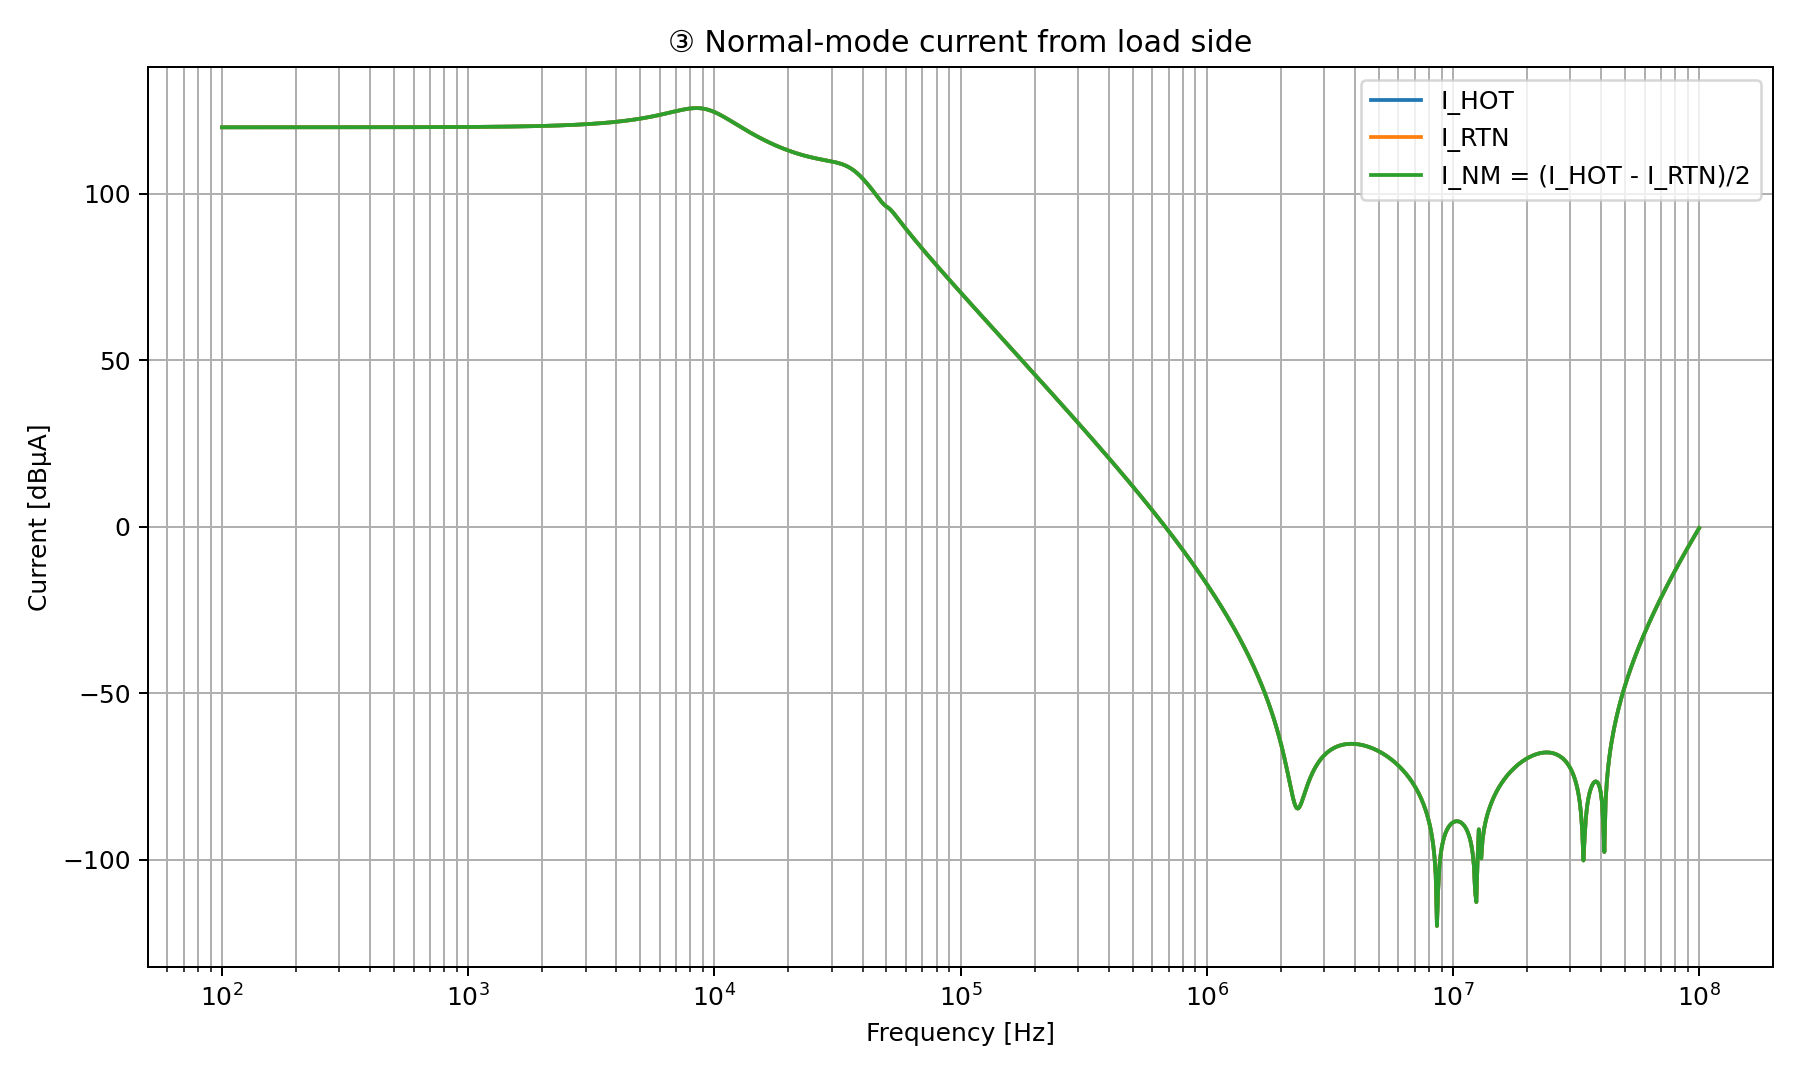

Data behind this chart, as committed beside it:
frequency_Hz, I_HOT_abs_A, I_RTN_abs_A, I_NM_abs_A, I_HOT_dBuA, I_RTN_dBuA, I_NM_dBuA, I_NM_phase_deg
1.000000000000000000e+02, 9.877480483058596050e-01, 9.877480483058596050e-01, 9.877480483058596050e-01, 1.198929236046129176e+02, 1.198929236046129176e+02, 1.198929236046129176e+02, -2.716544327273049397e-01
1.011579454259898228e+02, 9.877507256398435631e-01, 9.877507256398435631e-01, 9.877507256398435631e-01, 1.198929471480621203e+02, 1.198929471480621203e+02, 1.198929471480621203e+02, -2.748010672386252407e-01
1.023292992280753566e+02, 9.877534653469048909e-01, 9.877534653469048909e-01, 9.877534653469048909e-01, 1.198929712399301906e+02, 1.198929712399301906e+02, 1.198929712399301906e+02, -2.779841740652990167e-01
1.035142166679344058e+02, 9.877562688803674940e-01, 9.877562688803674940e-01, 9.877562688803674940e-01, 1.198929958929924737e+02, 1.198929958929924737e+02, 1.198929958929924737e+02, -2.812041768023579302e-01
1.047128548050899610e+02, 9.877591377274314022e-01, 9.877591377274314022e-01, 9.877591377274314022e-01, 1.198930211203219045e+02, 1.198930211203219045e+02, 1.198930211203219045e+02, -2.844615039943516055e-01
1.059253725177288601e+02, 9.877620734099596955e-01, 9.877620734099596955e-01, 9.877620734099596955e-01, 1.198930469352960131e+02, 1.198930469352960131e+02, 1.198930469352960131e+02, -2.877565891941549769e-01
1.071519305237605977e+02, 9.877650774852893001e-01, 9.877650774852893001e-01, 9.877650774852893001e-01, 1.198930733516039311e+02, 1.198930733516039311e+02, 1.198930733516039311e+02, -2.910898710226557662e-01
1.083926914021203913e+02, 9.877681515470574380e-01, 9.877681515470574380e-01, 9.877681515470574380e-01, 1.198931003832537954e+02, 1.198931003832537954e+02, 1.198931003832537954e+02, -2.944617932290743423e-01
1.096478196143185073e+02, 9.877712972260490609e-01, 9.877712972260490609e-01, 9.877712972260490609e-01, 1.198931280445800098e+02, 1.198931280445800098e+02, 1.198931280445800098e+02, -2.978728047520667888e-01
1.109174815262400955e+02, 9.877745161910614913e-01, 9.877745161910614913e-01, 9.877745161910614913e-01, 1.198931563502509334e+02, 1.198931563502509334e+02, 1.198931563502509334e+02, -3.013233597816665776e-01
1.122018454301963004e+02, 9.877778101497934893e-01, 9.877778101497934893e-01, 9.877778101497934893e-01, 1.198931853152766962e+02, 1.198931853152766962e+02, 1.198931853152766962e+02, -3.048139178218717826e-01
1.135010815672315516e+02, 9.877811808497519719e-01, 9.877811808497519719e-01, 9.877811808497519719e-01, 1.198932149550171147e+02, 1.198932149550171147e+02, 1.198932149550171147e+02, -3.083449437542277738e-01
1.148153621496882835e+02, 9.877846300791791601e-01, 9.877846300791791601e-01, 9.877846300791791601e-01, 1.198932452851898489e+02, 1.198932452851898489e+02, 1.198932452851898489e+02, -3.119169079019271096e-01
1.161448613840342574e+02, 9.877881596680060383e-01, 9.877881596680060383e-01, 9.877881596680060383e-01, 1.198932763218787301e+02, 1.198932763218787301e+02, 1.198932763218787301e+02, -3.155302860949919519e-01
1.174897554939529130e+02, 9.877917714888219125e-01, 9.877917714888219125e-01, 9.877917714888219125e-01, 1.198933080815423011e+02, 1.198933080815423011e+02, 1.198933080815423011e+02, -3.191855597361859531e-01
1.188502227437018917e+02, 9.877954674578715011e-01, 9.877954674578715011e-01, 9.877954674578715011e-01, 1.198933405810225992e+02, 1.198933405810225992e+02, 1.198933405810225992e+02, -3.228832158677029662e-01
1.202264434617413116e+02, 9.877992495360727876e-01, 9.877992495360727876e-01, 9.877992495360727876e-01, 1.198933738375539946e+02, 1.198933738375539946e+02, 1.198933738375539946e+02, -3.266237472387439333e-01
1.216186000646367944e+02, 9.878031197300601862e-01, 9.878031197300601862e-01, 9.878031197300601862e-01, 1.198934078687723854e+02, 1.198934078687723854e+02, 1.198934078687723854e+02, -3.304076523740169247e-01
1.230268770812381121e+02, 9.878070800932501339e-01, 9.878070800932501339e-01, 9.878070800932501339e-01, 1.198934426927246193e+02, 1.198934426927246193e+02, 1.198934426927246193e+02, -3.342354356430773943e-01
1.244514611771385688e+02, 9.878111327269342157e-01, 9.878111327269342157e-01, 9.878111327269342157e-01, 1.198934783278778866e+02, 1.198934783278778866e+02, 1.198934783278778866e+02, -3.381076073304480345e-01
1.258925411794167530e+02, 9.878152797813943842e-01, 9.878152797813943842e-01, 9.878152797813943842e-01, 1.198935147931297536e+02, 1.198935147931297536e+02, 1.198935147931297536e+02, -3.420246837068948165e-01
1.273503081016661582e+02, 9.878195234570488203e-01, 9.878195234570488203e-01, 9.878195234570488203e-01, 1.198935521078180102e+02, 1.198935521078180102e+02, 1.198935521078180102e+02, -3.459871871012896727e-01
1.288249551693133697e+02, 9.878238660056199993e-01, 9.878238660056199993e-01, 9.878238660056199993e-01, 1.198935902917310017e+02, 1.198935902917310017e+02, 1.198935902917310017e+02, -3.499956459737418313e-01
1.303166778452300036e+02, 9.878283097313325101e-01, 9.878283097313325101e-01, 9.878283097313325101e-01, 1.198936293651181018e+02, 1.198936293651181018e+02, 1.198936293651181018e+02, -3.540505949893614224e-01
1.318256738556407299e+02, 9.878328569921395186e-01, 9.878328569921395186e-01, 9.878328569921395186e-01, 1.198936693487004987e+02, 1.198936693487004987e+02, 1.198936693487004987e+02, -3.581525750932456065e-01
1.333521432163323936e+02, 9.878375102009755437e-01, 9.878375102009755437e-01, 9.878375102009755437e-01, 1.198937102636821663e+02, 1.198937102636821663e+02, 1.198937102636821663e+02, -3.623021335862643966e-01
1.348962882591653170e+02, 9.878422718270416514e-01, 9.878422718270416514e-01, 9.878422718270416514e-01, 1.198937521317610617e+02, 1.198937521317610617e+02, 1.198937521317610617e+02, -3.664998242018792096e-01
1.364583136588923935e+02, 9.878471443971157395e-01, 9.878471443971157395e-01, 9.878471443971157395e-01, 1.198937949751407785e+02, 1.198937949751407785e+02, 1.198937949751407785e+02, -3.707462071839843221e-01
1.380384264602885196e+02, 9.878521304969011263e-01, 9.878521304969011263e-01, 9.878521304969011263e-01, 1.198938388165421429e+02, 1.198938388165421429e+02, 1.198938388165421429e+02, -3.750418493658244645e-01
1.396368361055937726e+02, 9.878572327723977864e-01, 9.878572327723977864e-01, 9.878572327723977864e-01, 1.198938836792154774e+02, 1.198938836792154774e+02, 1.198938836792154774e+02, -3.793873242497601828e-01
1.412537544622753956e+02, 9.878624539313137776e-01, 9.878624539313137776e-01, 9.878624539313137776e-01, 1.198939295869527086e+02, 1.198939295869527086e+02, 1.198939295869527086e+02, -3.837832120883444831e-01
1.428893958511102085e+02, 9.878677967445036456e-01, 9.878677967445036456e-01, 9.878677967445036456e-01, 1.198939765641002282e+02, 1.198939765641002282e+02, 1.198939765641002282e+02, -3.882300999662082197e-01
1.445439770745927888e+02, 9.878732640474431337e-01, 9.878732640474431337e-01, 9.878732640474431337e-01, 1.198940246355716397e+02, 1.198940246355716397e+02, 1.198940246355716397e+02, -3.927285818832133568e-01
1.462177174456718376e+02, 9.878788587417408618e-01, 9.878788587417408618e-01, 9.878788587417408618e-01, 1.198940738268610318e+02, 1.198940738268610318e+02, 1.198940738268610318e+02, -3.972792588386466761e-01
1.479108388168207284e+02, 9.878845837966789833e-01, 9.878845837966789833e-01, 9.878845837966789833e-01, 1.198941241640565636e+02, 1.198941241640565636e+02, 1.198941241640565636e+02, -4.018827389165324782e-01
1.496235656094432898e+02, 9.878904422507945871e-01, 9.878904422507945871e-01, 9.878904422507945871e-01, 1.198941756738542210e+02, 1.198941756738542210e+02, 1.198941756738542210e+02, -4.065396373720370216e-01
1.513561248436208757e+02, 9.878964372135011773e-01, 9.878964372135011773e-01, 9.878964372135011773e-01, 1.198942283835720559e+02, 1.198942283835720559e+02, 1.198942283835720559e+02, -4.112505767191811934e-01
1.531087461682030266e+02, 9.879025718667380218e-01, 9.879025718667380218e-01, 9.879025718667380218e-01, 1.198942823211646385e+02, 1.198942823211646385e+02, 1.198942823211646385e+02, -4.160161868195026980e-01
1.548816618912481147e+02, 9.879088494666675713e-01, 9.879088494666675713e-01, 9.879088494666675713e-01, 1.198943375152379076e+02, 1.198943375152379076e+02, 1.198943375152379076e+02, -4.208371049721256196e-01
1.566751070108148554e+02, 9.879152733454096280e-01, 9.879152733454096280e-01, 9.879152733454096280e-01, 1.198943939950643767e+02, 1.198943939950643767e+02, 1.198943939950643767e+02, -4.257139760048845312e-01
1.584893192461114211e+02, 9.879218469128160374e-01, 9.879218469128160374e-01, 9.879218469128160374e-01, 1.198944517905986800e+02, 1.198944517905986800e+02, 1.198944517905986800e+02, -4.306474523668178955e-01
1.603245390690041745e+02, 9.879285736582840149e-01, 9.879285736582840149e-01, 9.879285736582840149e-01, 1.198945109324933611e+02, 1.198945109324933611e+02, 1.198945109324933611e+02, -4.356381942218188752e-01
1.621810097358929852e+02, 9.879354571526168804e-01, 9.879354571526168804e-01, 9.879354571526168804e-01, 1.198945714521153292e+02, 1.198945714521153292e+02, 1.198945714521153292e+02, -4.406868695435955385e-01
1.640589773199538683e+02, 9.879425010499277571e-01, 9.879425010499277571e-01, 9.879425010499277571e-01, 1.198946333815623575e+02, 1.198946333815623575e+02, 1.198946333815623575e+02, -4.457941542118687983e-01
1.659586907437561365e+02, 9.879497090895825728e-01, 9.879497090895825728e-01, 9.879497090895825728e-01, 1.198946967536801509e+02, 1.198946967536801509e+02, 1.198946967536801509e+02, -4.509607321100912447e-01
1.678804018122560535e+02, 9.879570850981959085e-01, 9.879570850981959085e-01, 9.879570850981959085e-01, 1.198947616020798534e+02, 1.198947616020798534e+02, 1.198947616020798534e+02, -4.561872952242375656e-01
1.698243652461744375e+02, 9.879646329916667025e-01, 9.879646329916667025e-01, 9.879646329916667025e-01, 1.198948279611558121e+02, 1.198948279611558121e+02, 1.198948279611558121e+02, -4.614745437431073127e-01
1.717908387157587526e+02, 9.879723567772706883e-01, 9.879723567772706883e-01, 9.879723567772706883e-01, 1.198948958661038944e+02, 1.198948958661038944e+02, 1.198948958661038944e+02, -4.668231861600776744e-01
1.737800828749376194e+02, 9.879802605557893580e-01, 9.879802605557893580e-01, 9.879802605557893580e-01, 1.198949653529400905e+02, 1.198949653529400905e+02, 1.198949653529400905e+02, -4.722339393760904280e-01
1.757923613958693068e+02, 9.879883485237022089e-01, 9.879883485237022089e-01, 9.879883485237022089e-01, 1.198950364585197690e+02, 1.198950364585197690e+02, 1.198950364585197690e+02, -4.777075288041970902e-01
1.778279410038922776e+02, 9.879966249754187357e-01, 9.879966249754187357e-01, 9.879966249754187357e-01, 1.198951092205571172e+02, 1.198951092205571172e+02, 1.198951092205571172e+02, -4.832446884756028682e-01
1.798870915128787260e+02, 9.880050943055732615e-01, 9.880050943055732615e-01, 9.880050943055732615e-01, 1.198951836776451927e+02, 1.198951836776451927e+02, 1.198951836776451927e+02, -4.888461611471028867e-01
1.819700858609982674e+02, 9.880137610113640667e-01, 9.880137610113640667e-01, 9.880137610113640667e-01, 1.198952598692764724e+02, 1.198952598692764724e+02, 1.198952598692764724e+02, -4.945126984100163825e-01
1.840772001468956205e+02, 9.880226296949563558e-01, 9.880226296949563558e-01, 9.880226296949563558e-01, 1.198953378358638133e+02, 1.198953378358638133e+02, 1.198953378358638133e+02, -5.002450608008309763e-01
1.862087136662867408e+02, 9.880317050659322975e-01, 9.880317050659322975e-01, 9.880317050659322975e-01, 1.198954176187618259e+02, 1.198954176187618259e+02, 1.198954176187618259e+02, -5.060440179132011940e-01
1.883649089489800019e+02, 9.880409919438084554e-01, 9.880409919438084554e-01, 9.880409919438084554e-01, 1.198954992602889149e+02, 1.198954992602889149e+02, 1.198954992602889149e+02, -5.119103485117153518e-01
1.905460717963248385e+02, 9.880504952606026237e-01, 9.880504952606026237e-01, 9.880504952606026237e-01, 1.198955828037497326e+02, 1.198955828037497326e+02, 1.198955828037497326e+02, -5.178448406471825027e-01
1.927524913190936502e+02, 9.880602200634706067e-01, 9.880602200634706067e-01, 9.880602200634706067e-01, 1.198956682934581863e+02, 1.198956682934581863e+02, 1.198956682934581863e+02, -5.238482917736444477e-01
1.949844599758045547e+02, 9.880701715173959565e-01, 9.880701715173959565e-01, 9.880701715173959565e-01, 1.198957557747609428e+02, 1.198957557747609428e+02, 1.198957557747609428e+02, -5.299215088670394813e-01
1.972422736114853308e+02, 9.880803549079489878e-01, 9.880803549079489878e-01, 9.880803549079489878e-01, 1.198958452940615302e+02, 1.198958452940615302e+02, 1.198958452940615302e+02, -5.360653085455848732e-01
... 1,141 more rows
